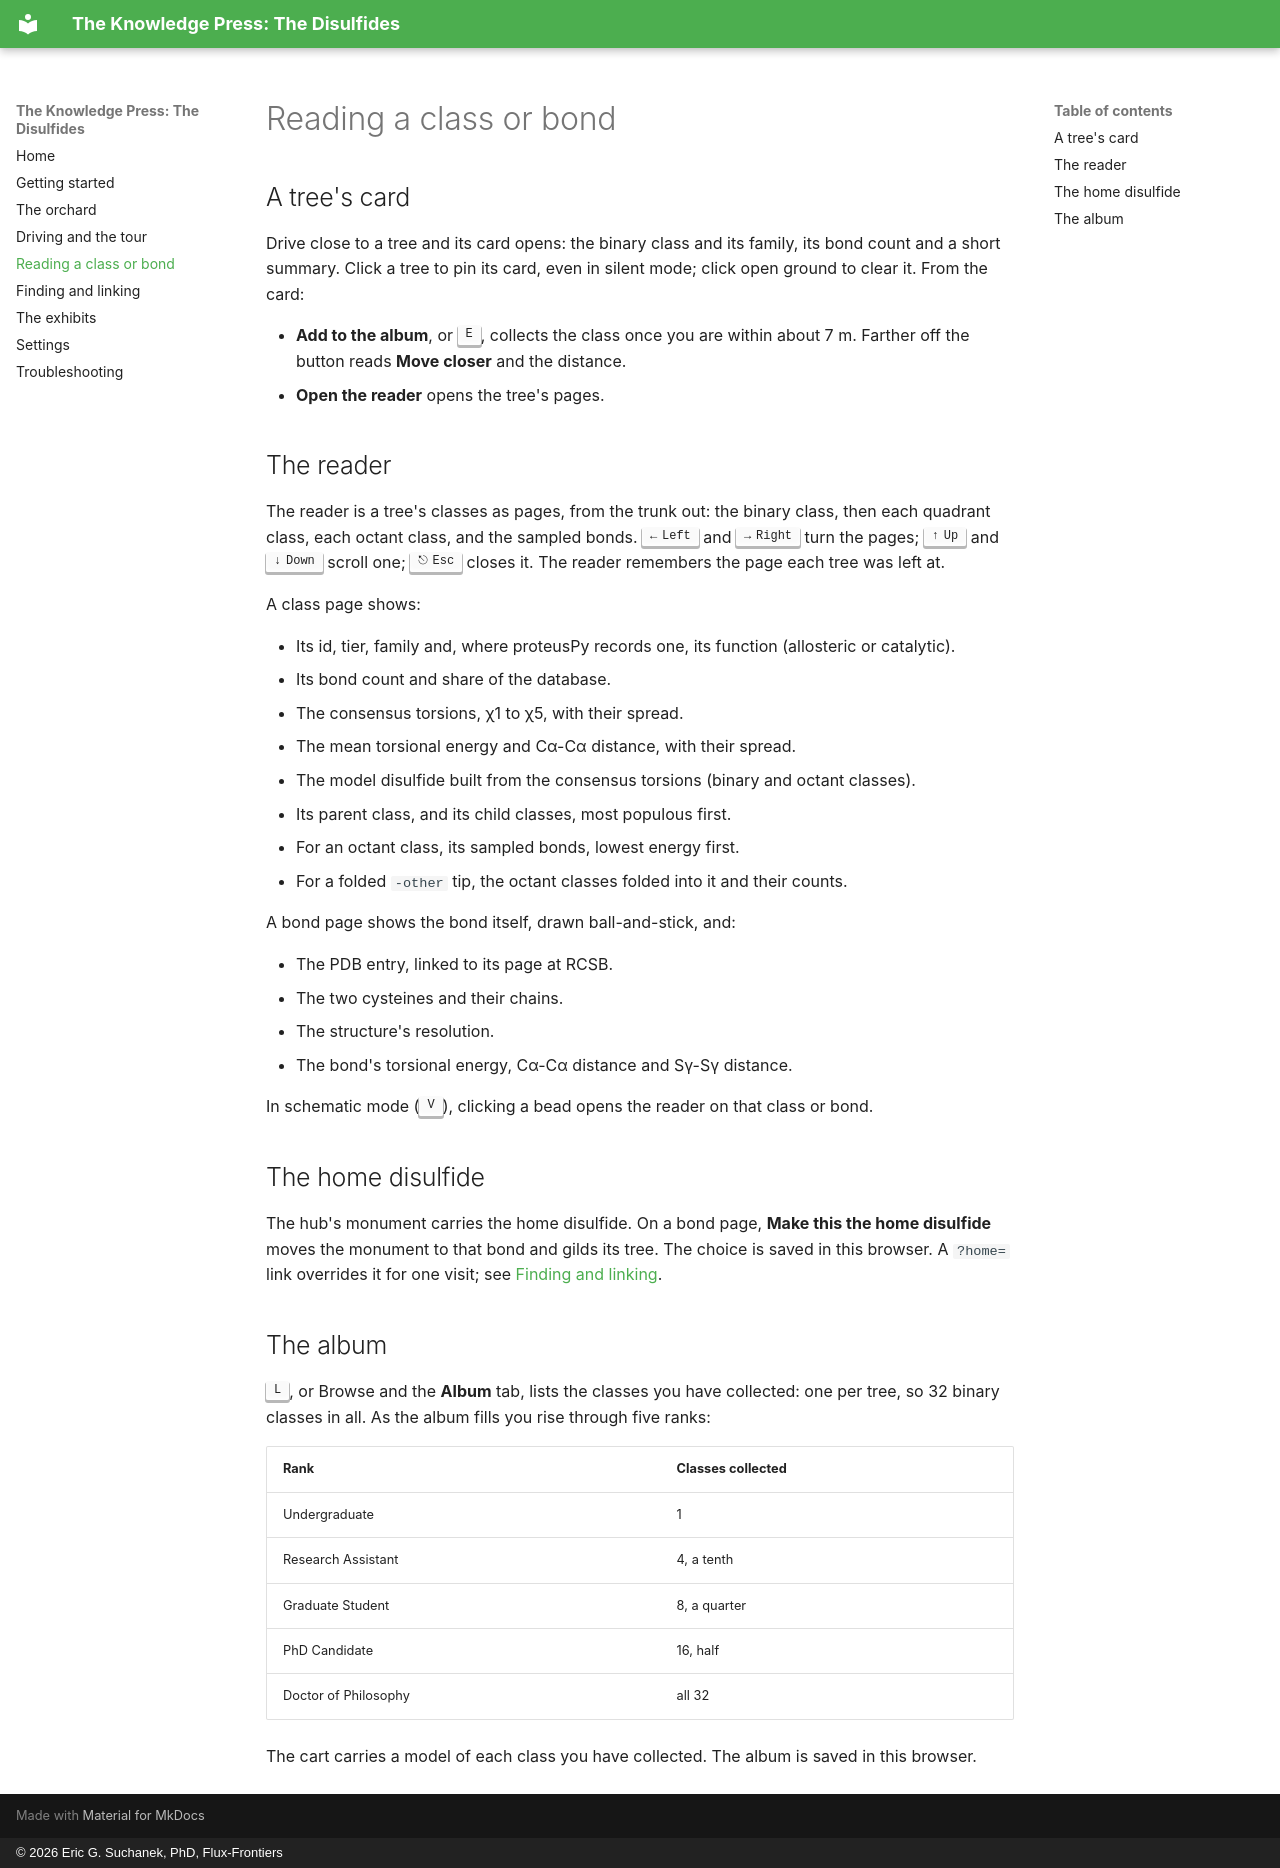

repository: Flux-Frontiers/kpress_disulfide · page: guide/reading/index.html · generator: mkdocs · copyright: © 2026 Eric G. Suchanek, PhD, Flux-Frontiers

# Reading a class or bond

## A tree's card

Drive close to a tree and its card opens: the binary class and its family,
its bond count and a short summary. Click a tree to pin its card, even
in silent mode; click open ground to clear it. From the card:

- **Add to the album**, or ++e++, collects the class once you are within
  about 7 m. Farther off the button reads **Move closer** and the distance.
- **Open the reader** opens the tree's pages.

## The reader

The reader is a tree's classes as pages, from the trunk out: the binary
class, then each quadrant class, each octant class, and the sampled bonds.
++left++ and ++right++ turn the pages; ++up++ and ++down++ scroll one;
++esc++ closes it. The reader remembers the page each tree was left at.

A class page shows:

- Its id, tier, family and, where proteusPy records one, its function
  (allosteric or catalytic).
- Its bond count and share of the database.
- The consensus torsions, χ1 to χ5, with their spread.
- The mean torsional energy and Cα-Cα distance, with their spread.
- The model disulfide built from the consensus torsions (binary and octant
  classes).
- Its parent class, and its child classes, most populous first.
- For an octant class, its sampled bonds, lowest energy first.
- For a folded `-other` tip, the octant classes folded into it and their
  counts.

A bond page shows the bond itself, drawn ball-and-stick, and:

- The PDB entry, linked to its page at RCSB.
- The two cysteines and their chains.
- The structure's resolution.
- The bond's torsional energy, Cα-Cα distance and Sγ-Sγ distance.

In schematic mode (++v++), clicking a bead opens the reader on that class or
bond.

## The home disulfide

The hub's monument carries the home disulfide. On a bond page, **Make this
the home disulfide** moves the monument to that bond and gilds its tree. The
choice is saved in this browser. A `?home=` link overrides it for one visit;
see [Finding and linking](finding.md#links).

## The album

++l++, or Browse and the **Album** tab, lists the classes you have
collected: one per tree, so 32 binary classes in all. As the album fills you
rise through five ranks:

| Rank | Classes collected |
| --- | --- |
| Undergraduate | 1 |
| Research Assistant | 4, a tenth |
| Graduate Student | 8, a quarter |
| PhD Candidate | 16, half |
| Doctor of Philosophy | all 32 |

The cart carries a model of each class you have collected. The album is
saved in this browser.
